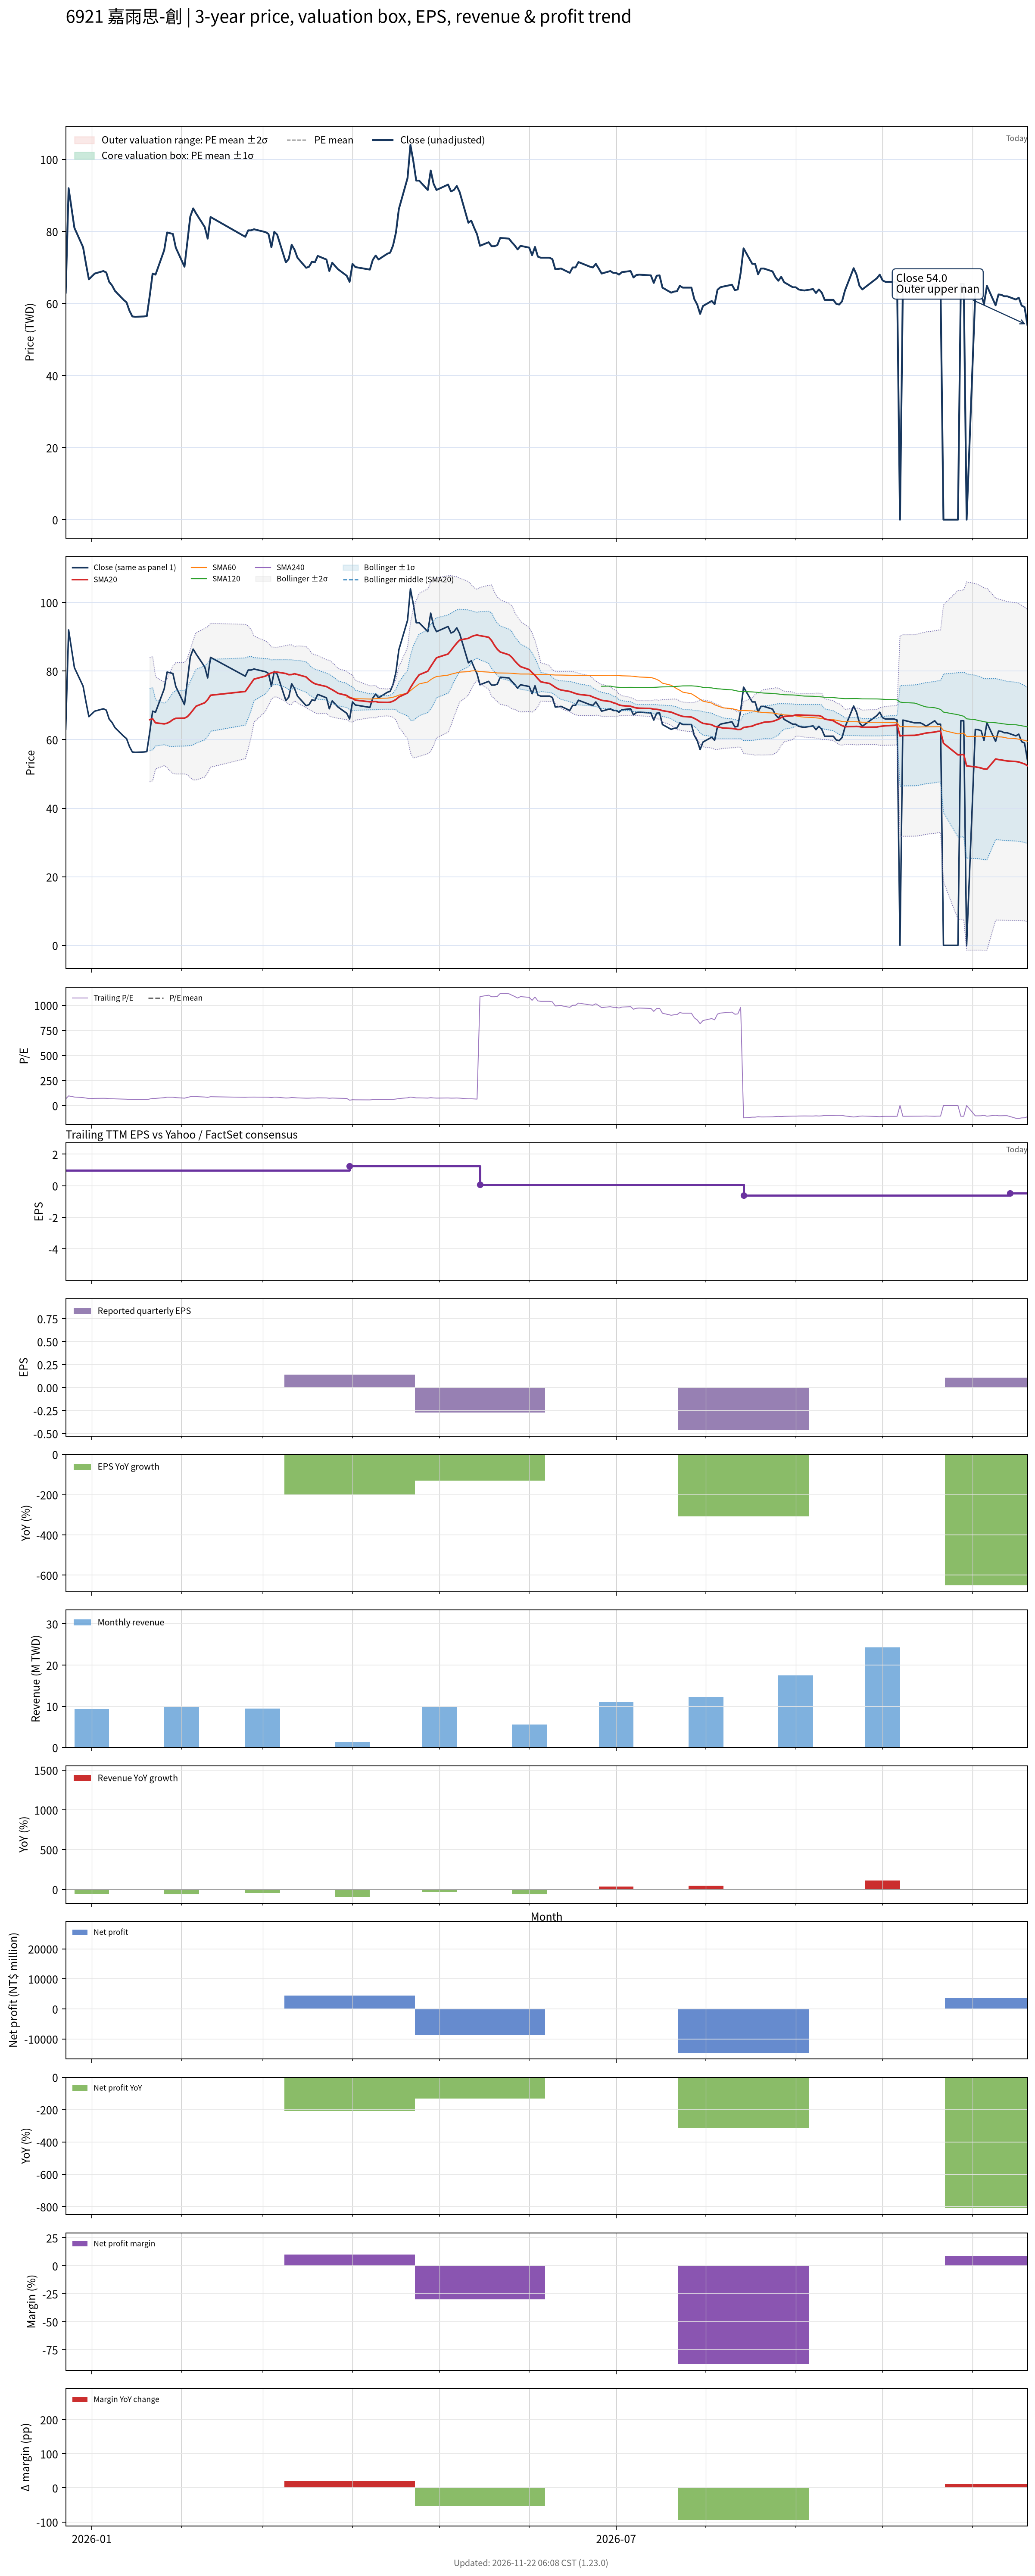

The file beside this chart, header and first rows:
# chart-version: skill-stock-dynamic-val…
date, close, available_date, period_end, eps, ttm_eps, pe, pe_mean, pe_std, price_m2, price_m1, price_mean, price_p1, price_p2, forward_eps, forward_pe, forward_pe_mean, forward_pe_std, forward_price_m2, forward_price_m1, forward_price_mean, forward_price_p1, forward_price_p2, sma20
2025-12-23, 63, 2025-11-14, 2025-09-30, -0.02, 0.96, 65.62, , , , , , , , , , , , , , , , , 
2025-12-24, 92, 2025-11-14, 2025-09-30, -0.02, 0.96, 95.83, , , , , , , , , , , , , , , , , 
2025-12-26, 81, 2025-11-14, 2025-09-30, -0.02, 0.96, 84.38, , , , , , , , , , , , , , , , , 
2025-12-29, 75.6, 2025-11-14, 2025-09-30, -0.02, 0.96, 78.75, , , , , , , , , , , , , , , , , 
2025-12-30, 71, 2025-11-14, 2025-09-30, -0.02, 0.96, 73.96, , , , , , , , , , , , , , , , , 
2025-12-31, 66.7, 2025-11-14, 2025-09-30, -0.02, 0.96, 69.48, , , , , , , , , , , , , , , , , 
2026-01-02, 68.3, 2025-11-14, 2025-09-30, -0.02, 0.96, 71.15, , , , , , , , , , , , , , , , , 
2026-01-05, 69, 2025-11-14, 2025-09-30, -0.02, 0.96, 71.88, , , , , , , , , , , , , , , , , 
2026-01-06, 68.6, 2025-11-14, 2025-09-30, -0.02, 0.96, 71.46, , , , , , , , , , , , , , , , , 
2026-01-07, 66, 2025-11-14, 2025-09-30, -0.02, 0.96, 68.75, , , , , , , , , , , , , , , , , 
2026-01-08, 65, 2025-11-14, 2025-09-30, -0.02, 0.96, 67.71, , , , , , , , , , , , , , , , , 
2026-01-09, 63.5, 2025-11-14, 2025-09-30, -0.02, 0.96, 66.15, , , , , , , , , , , , , , , , , 
2026-01-12, 61, 2025-11-14, 2025-09-30, -0.02, 0.96, 63.54, , , , , , , , , , , , , , , , , 
2026-01-13, 60.3, 2025-11-14, 2025-09-30, -0.02, 0.96, 62.81, , , , , , , , , , , , , , , , , 
2026-01-14, 58, 2025-11-14, 2025-09-30, -0.02, 0.96, 60.42, , , , , , , , , , , , , , , , , 
2026-01-15, 56.4, 2025-11-14, 2025-09-30, -0.02, 0.96, 58.75, , , , , , , , , , , , , , , , , 
2026-01-16, 56.3, 2025-11-14, 2025-09-30, -0.02, 0.96, 58.65, , , , , , , , , , , , , , , , , 
2026-01-19, 56.4, 2025-11-14, 2025-09-30, -0.02, 0.96, 58.75, , , , , , , , , , , , , , , , , 
2026-01-20, 56.5, 2025-11-14, 2025-09-30, -0.02, 0.96, 58.85, , , , , , , , , , , , , , , , , 
2026-01-21, 62.1, 2025-11-14, 2025-09-30, -0.02, 0.96, 64.69, , , , , , , , , , , , , , , , , 65.83
2026-01-22, 68.3, 2025-11-14, 2025-09-30, -0.02, 0.96, 71.15, , , , , , , , , , , , , , , , , 66.1
2026-01-23, 68, 2025-11-14, 2025-09-30, -0.02, 0.96, 70.83, , , , , , , , , , , , , , , , , 64.9
2026-01-26, 74.8, 2025-11-14, 2025-09-30, -0.02, 0.96, 77.92, , , , , , , , , , , , , , , , , 64.59
2026-01-27, 79.7, 2025-11-14, 2025-09-30, -0.02, 0.96, 83.02, , , , , , , , , , , , , , , , , 64.8
2026-01-28, 79.5, 2025-11-14, 2025-09-30, -0.02, 0.96, 82.81, , , , , , , , , , , , , , , , , 65.22
2026-01-29, 79.3, 2025-11-14, 2025-09-30, -0.02, 0.96, 82.6, , , , , , , , , , , , , , , , , 65.85
2026-01-30, 75.5, 2025-11-14, 2025-09-30, -0.02, 0.96, 78.65, , , , , , , , , , , , , , , , , 66.21
2026-02-02, 70.2, 2025-11-14, 2025-09-30, -0.02, 0.96, 73.12, , , , , , , , , , , , , , , , , 66.27
2026-02-03, 77.2, 2025-11-14, 2025-09-30, -0.02, 0.96, 80.42, , , , , , , , , , , , , , , , , 66.7
2026-02-04, 84.1, 2025-11-14, 2025-09-30, -0.02, 0.96, 87.6, , , , , , , , , , , , , , , , , 67.61
2026-02-05, 86.4, 2025-11-14, 2025-09-30, -0.02, 0.96, 90, , , , , , , , , , , , , , , , , 68.67
2026-02-06, 85, 2025-11-14, 2025-09-30, -0.02, 0.96, 88.54, , , , , , , , , , , , , , , , , 69.75
2026-02-09, 81.2, 2025-11-14, 2025-09-30, -0.02, 0.96, 84.58, , , , , , , , , , , , , , , , , 70.76
2026-02-10, 78, 2025-11-14, 2025-09-30, -0.02, 0.96, 81.25, , , , , , , , , , , , , , , , , 71.64
2026-02-11, 84, 2025-11-14, 2025-09-30, -0.02, 0.96, 87.5, , , , , , , , , , , , , , , , , 72.94
2026-02-23, 78.5, 2025-11-14, 2025-09-30, -0.02, 0.96, 81.77, , , , , , , , , , , , , , , , , 74.05
2026-02-24, 80.3, 2025-11-14, 2025-09-30, -0.02, 0.96, 83.65, , , , , , , , , , , , , , , , , 75.25
2026-02-25, 80.3, 2025-11-14, 2025-09-30, -0.02, 0.96, 83.65, , , , , , , , , , , , , , , , , 76.44
2026-02-26, 80.6, 2025-11-14, 2025-09-30, -0.02, 0.96, 83.96, , , , , , , , , , , , , , , , , 77.65
2026-03-02, 79.8, 2025-11-14, 2025-09-30, -0.02, 0.96, 83.12, , , , , , , , , , , , , , , , , 78.53
2026-03-03, 79.3, 2025-11-14, 2025-09-30, -0.02, 0.96, 82.6, , , , , , , , , , , , , , , , , 79.08
2026-03-04, 75.6, 2025-11-14, 2025-09-30, -0.02, 0.96, 78.75, , , , , , , , , , , , , , , , , 79.47
2026-03-05, 79.9, 2025-11-14, 2025-09-30, -0.02, 0.96, 83.23, , , , , , , , , , , , , , , , , 79.72
2026-03-06, 79.1, 2025-11-14, 2025-09-30, -0.02, 0.96, 82.4, , , , , , , , , , , , , , , , , 79.69
2026-03-09, 71.4, 2025-11-14, 2025-09-30, -0.02, 0.96, 74.38, , , , , , , , , , , , , , , , , 79.28
2026-03-10, 72.4, 2025-11-14, 2025-09-30, -0.02, 0.96, 75.42, , , , , , , , , , , , , , , , , 78.94
2026-03-11, 76.3, 2025-11-14, 2025-09-30, -0.02, 0.96, 79.48, , , , , , , , , , , , , , , , , 78.98
2026-03-12, 74.9, 2025-11-14, 2025-09-30, -0.02, 0.96, 78.02, , , , , , , , , , , , , , , , , 79.22
2026-03-13, 72.7, 2025-11-14, 2025-09-30, -0.02, 0.96, 75.73, , , , , , , , , , , , , , , , , 78.99
2026-03-16, 69.9, 2025-11-14, 2025-09-30, -0.02, 0.96, 72.81, , , , , , , , , , , , , , , , , 78.28
2026-03-17, 70.2, 2025-11-14, 2025-09-30, -0.02, 0.96, 73.12, , , , , , , , , , , , , , , , , 77.47
2026-03-18, 71.6, 2025-11-14, 2025-09-30, -0.02, 0.96, 74.58, , , , , , , , , , , , , , , , , 76.8
2026-03-19, 71.4, 2025-11-14, 2025-09-30, -0.02, 0.96, 74.38, , , , , , , , , , , , , , , , , 76.31
2026-03-20, 73.2, 2025-11-14, 2025-09-30, -0.02, 0.96, 76.25, , , , , , , , , , , , , , , , , 76.07
2026-03-23, 72.2, 2025-11-14, 2025-09-30, -0.02, 0.96, 75.21, , , , , , , , , , , , , , , , , 75.48
2026-03-24, 69, 2025-11-14, 2025-09-30, -0.02, 0.96, 71.88, , , , , , , , , , , , , , , , , 75
2026-03-25, 71.3, 2025-11-14, 2025-09-30, -0.02, 0.96, 74.27, , , , , , , , , , , , , , , , , 74.56
2026-03-26, 70.4, 2025-11-14, 2025-09-30, -0.02, 0.96, 73.33, , , , , , , , , , , , , , , , , 74.06
2026-03-27, 69.5, 2025-11-14, 2025-09-30, -0.02, 0.96, 72.4, , , , , , , , , , , , , , , , , 73.5
... 160 more rows
